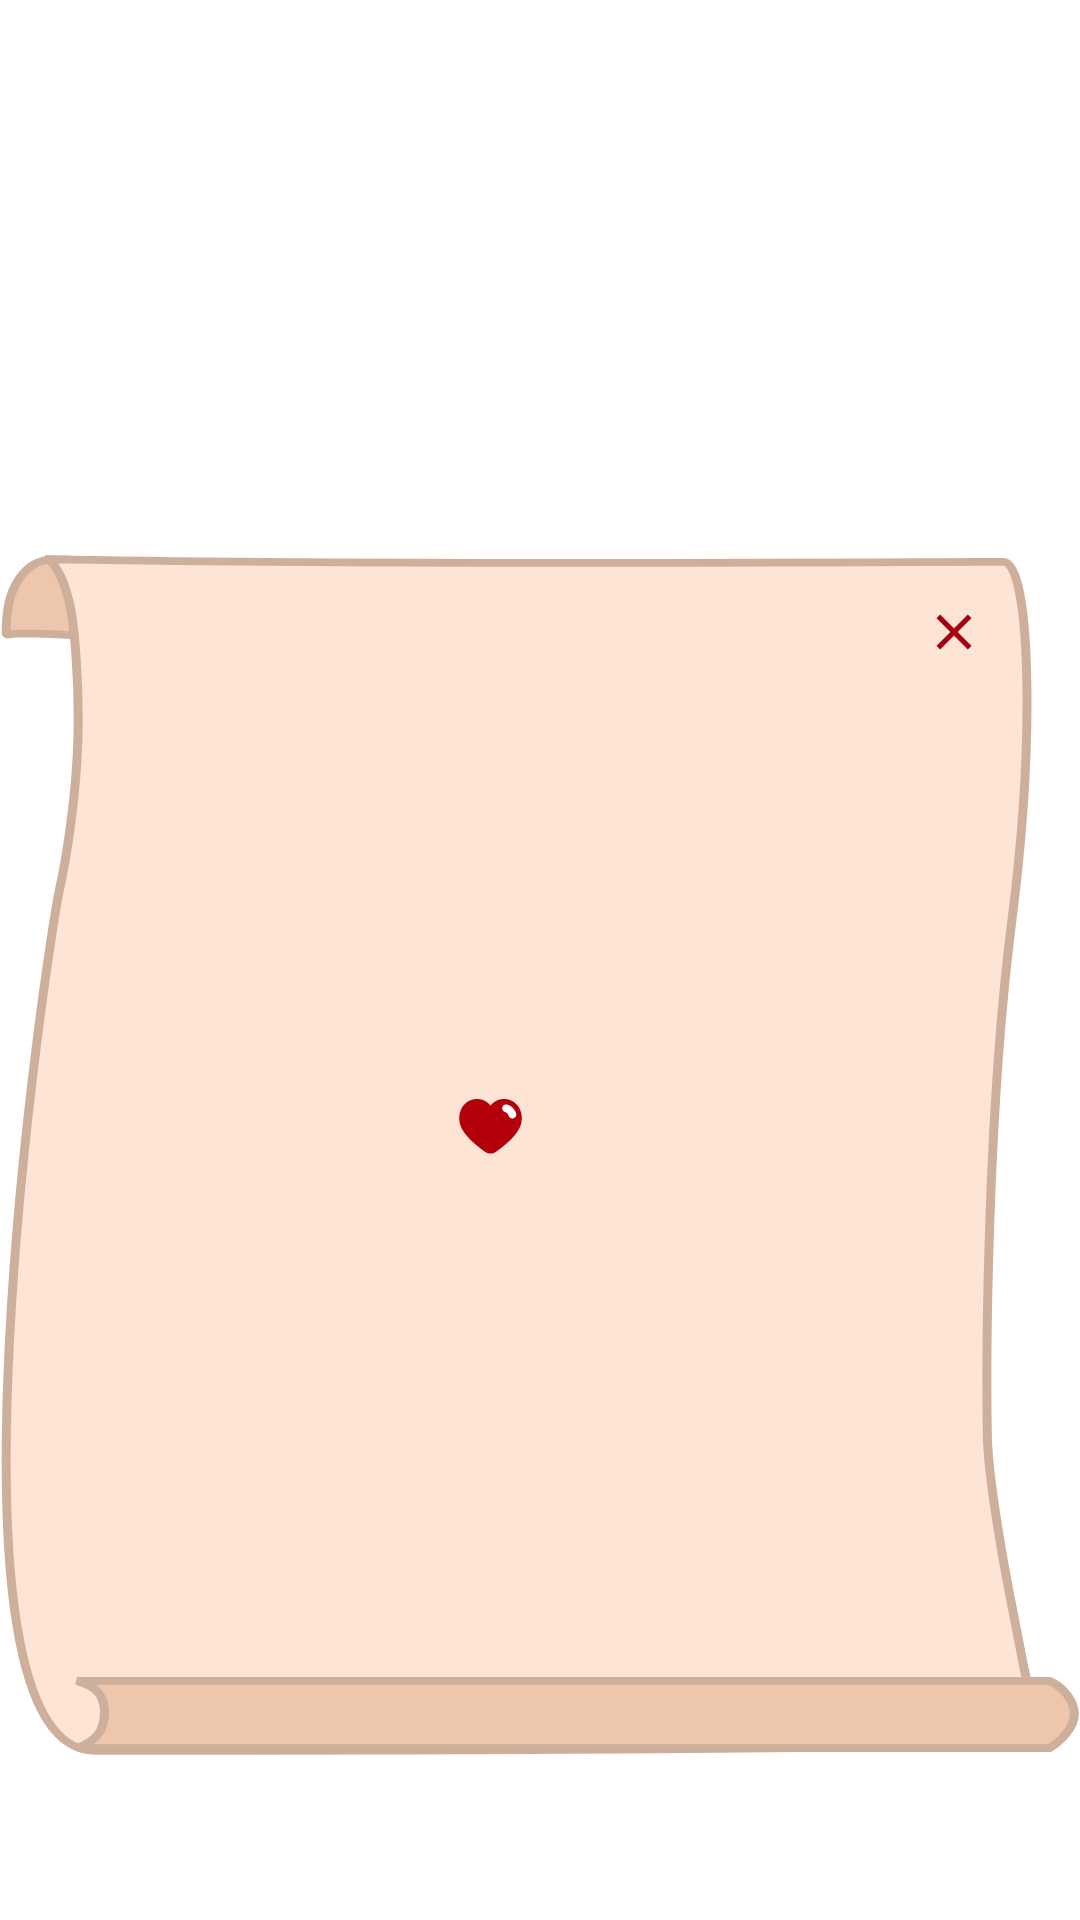

Android layout source for this screen:
<!-- AndroidManifest.xml: application theme Theme.AppCompat.Starting -->
<!-- res/layout/fragment_habit_report.xml -->
<?xml version="1.0" encoding="utf-8"?>
<layout xmlns:android="http://schemas.android.com/apk/res/android"
    xmlns:app="http://schemas.android.com/apk/res-auto"
    xmlns:tools="http://schemas.android.com/tools">

    <androidx.constraintlayout.widget.ConstraintLayout
        android:layout_width="wrap_content"
        android:layout_height="wrap_content">

        <androidx.constraintlayout.widget.ConstraintLayout
            android:id="@+id/constraintLayout2"
            android:layout_width="match_parent"
            android:layout_height="wrap_content"
            android:background="@color/transparent"
            app:layout_constraintBottom_toBottomOf="parent"
            app:layout_constraintEnd_toEndOf="parent"
            app:layout_constraintStart_toStartOf="parent"
            app:layout_constraintTop_toTopOf="@+id/lottie_fail"
            tools:context=".ui.HabitReportFragment">

            <androidx.constraintlayout.widget.ConstraintLayout
                android:id="@+id/constraintLayout"
                android:layout_width="match_parent"
                android:layout_height="wrap_content"
                android:layout_marginTop="130dp"
                android:background="@drawable/bg_report"
                android:paddingStart="50dp"
                android:paddingTop="20dp"
                android:paddingEnd="50dp"
                android:paddingBottom="20dp"
                app:layout_constraintBottom_toBottomOf="parent"
                app:layout_constraintEnd_toEndOf="parent"
                app:layout_constraintHorizontal_bias="1.0"
                app:layout_constraintStart_toStartOf="parent"
                app:layout_constraintTop_toTopOf="parent">


                <TextView
                    android:id="@+id/tv_state"
                    style="@style/tv_title"
                    android:layout_width="wrap_content"
                    android:layout_height="wrap_content"
                    app:layout_constraintEnd_toEndOf="parent"
                    app:layout_constraintStart_toStartOf="parent"
                    app:layout_constraintTop_toTopOf="parent"
                    tools:text="교정 성공" />

                <TextView
                    android:id="@+id/tv_report_name"
                    style="@style/tv_18"
                    android:layout_width="wrap_content"
                    android:layout_height="wrap_content"
                    android:layout_marginTop="8dp"
                    app:layout_constraintEnd_toEndOf="parent"
                    app:layout_constraintStart_toStartOf="parent"
                    app:layout_constraintTop_toBottomOf="@+id/tv_state"
                    tools:text="손톱뜯지않기" />

                <TextView
                    android:id="@+id/tv_report_date"
                    style="@style/tv_10"
                    android:layout_width="wrap_content"
                    android:layout_height="wrap_content"
                    android:layout_marginTop="4dp"
                    app:layout_constraintEnd_toEndOf="@+id/tv_report_name"
                    app:layout_constraintStart_toStartOf="@+id/tv_report_name"
                    app:layout_constraintTop_toBottomOf="@+id/tv_report_name"
                    tools:text="2022-08-01 ~ 2022-09-01" />

                <TextView
                    android:id="@+id/tv_report_fromStart"
                    style="@style/tv_14"
                    android:layout_width="wrap_content"
                    android:layout_height="wrap_content"
                    android:layout_marginTop="16dp"
                    app:layout_constraintEnd_toEndOf="@+id/tv_report_date"
                    app:layout_constraintStart_toStartOf="@+id/tv_report_date"
                    app:layout_constraintTop_toBottomOf="@+id/tv_report_date"
                    tools:text="15일 동안의 전투," />

                <TextView
                    android:id="@+id/tv_report_result"
                    style="@style/tv_14"
                    android:layout_width="wrap_content"
                    android:layout_height="wrap_content"
                    android:layout_marginTop="2dp"
                    app:layout_constraintEnd_toEndOf="@+id/tv_report_fromStart"
                    app:layout_constraintStart_toStartOf="@+id/tv_report_fromStart"
                    app:layout_constraintTop_toBottomOf="@+id/tv_report_fromStart"
                    tools:text="마침내 몬스터를 무찔렀어요!" />

                <TextView
                    android:id="@+id/tv_report_life"
                    style="@style/tv_title"
                    android:layout_width="wrap_content"
                    android:layout_height="wrap_content"
                    android:layout_marginTop="16dp"
                    android:textStyle="bold"
                    app:layout_constraintEnd_toEndOf="@+id/tv_report_result"
                    app:layout_constraintStart_toStartOf="@+id/tv_report_result"
                    app:layout_constraintTop_toBottomOf="@+id/tv_report_result"
                    tools:text="3 / 5" />

                <ImageView
                    android:id="@+id/iv_report_char"
                    android:layout_width="150dp"
                    android:layout_height="150dp"
                    android:layout_marginTop="8dp"
                    android:layout_marginBottom="16dp"
                    tools:src="@drawable/bg_mob_hard"
                    app:layout_constraintBottom_toBottomOf="parent"
                    app:layout_constraintEnd_toEndOf="@+id/tv_report_life"
                    app:layout_constraintStart_toStartOf="@+id/tv_report_life"
                    app:layout_constraintTop_toBottomOf="@+id/tv_report_life" />

                <ImageView
                    android:id="@+id/iv_report_heart"
                    android:layout_width="25dp"
                    android:layout_height="25dp"
                    android:layout_marginEnd="4dp"
                    android:src="@drawable/ic_heart"
                    app:layout_constraintBottom_toBottomOf="@+id/tv_report_life"
                    app:layout_constraintEnd_toStartOf="@+id/tv_report_life"
                    app:layout_constraintTop_toTopOf="@+id/tv_report_life" />

            </androidx.constraintlayout.widget.ConstraintLayout>

            <com.airbnb.lottie.LottieAnimationView
                android:id="@+id/lottie_success"
                android:layout_width="0dp"
                android:layout_height="0dp"
                android:visibility="gone"
                app:layout_constraintBottom_toBottomOf="@+id/constraintLayout"
                app:layout_constraintEnd_toEndOf="parent"
                app:layout_constraintStart_toStartOf="parent"
                app:layout_constraintTop_toTopOf="@+id/constraintLayout"
                app:lottie_autoPlay="true"
                app:lottie_fileName="lottie_confetti2.json" />

            <androidx.appcompat.widget.AppCompatButton
                android:id="@+id/btn_reportClose"
                android:layout_width="20dp"
                android:layout_height="20dp"
                android:layout_marginTop="146dp"
                android:layout_marginEnd="32dp"
                android:background="@drawable/ic_close"
                app:layout_constraintEnd_toEndOf="parent"
                app:layout_constraintTop_toTopOf="parent" />

        </androidx.constraintlayout.widget.ConstraintLayout>

        <com.airbnb.lottie.LottieAnimationView
            android:id="@+id/lottie_fail"
            android:layout_width="0dp"
            android:layout_height="300dp"
            android:visibility="gone"
            app:layout_constraintEnd_toEndOf="parent"
            app:layout_constraintStart_toStartOf="parent"
            app:layout_constraintTop_toTopOf="parent"
            app:lottie_autoPlay="true"
            app:lottie_fileName="lottie_dizzy.json" />
    </androidx.constraintlayout.widget.ConstraintLayout>
</layout>
<!-- resources referenced by this layout -->
<resources>
  <color name="transparent">#00000000</color>
  <!-- drawable ic_close (drawable) -->
  <vector android:height="24dp" android:tint="#A4000F"
      android:viewportHeight="24" android:viewportWidth="24"
      android:width="24dp" xmlns:android="http://schemas.android.com/apk/res/android">
      <path android:fillColor="@android:color/white" android:pathData="M19,6.41L17.59,5 12,10.59 6.41,5 5,6.41 10.59,12 5,17.59 6.41,19 12,13.41 17.59,19 19,17.59 13.41,12z"/>
  </vector>
  <!-- drawable ic_heart (drawable) -->
  <vector xmlns:android="http://schemas.android.com/apk/res/android"
      android:width="48dp"
      android:height="48dp"
      android:viewportWidth="48"
      android:viewportHeight="48">
    <path
        android:pathData="M41.884,26.869C43.845,23.66 44.483,19.684 43.63,15.987C41.808,7.565 31.716,4.124 25.43,9.768C24.933,10.212 24.49,10.723 24,11.234C23.51,10.723 23.067,10.212 22.57,9.768C16.284,4.124 6.192,7.565 4.37,15.987C3.517,19.684 4.155,23.66 6.116,26.869C9.548,32.494 15.081,36.874 20.479,40.844C22.575,42.385 25.425,42.385 27.521,40.844C32.919,36.874 38.452,32.494 41.884,26.869Z"
        android:fillColor="#B4000B"/>
    <path
        android:pathData="M31.603,12.292C31.994,10.968 33.384,10.212 34.708,10.602C37.28,11.362 39.484,13.382 40.386,16.25C40.8,17.568 40.068,18.971 38.75,19.385C37.433,19.799 36.03,19.067 35.616,17.75C35.224,16.504 34.302,15.696 33.293,15.398C31.969,15.007 31.212,13.617 31.603,12.292Z"
        android:fillColor="#ffffff"
        android:fillType="evenOdd"/>
  </vector>
  <style name="tv_10">
          <item name="android:textSize">10sp</item>
          <item name="android:textColor">@color/black</item>
          <item name="android:fontFamily">@font/maplestorylight</item>
      </style>
  <style name="tv_14">
          <item name="android:textSize">14sp</item>
          <item name="android:textColor">@color/black</item>
          <item name="android:fontFamily">@font/maplestorylight</item>
      </style>
  <style name="tv_18">
          <item name="android:textSize">18sp</item>
          <item name="android:textColor">@color/black</item>
          <item name="android:fontFamily">@font/maplestorylight</item>
      </style>
  <style name="tv_title">
          <item name="android:textSize">24sp</item>
          <item name="android:textColor">@color/black</item>
          <item name="android:fontFamily">@font/maplestorybold</item>
      </style>
  <style name="Theme.AppCompat.Starting" parent="Theme.SplashScreen">
          <item name="windowSplashScreenBackground">@color/white</item>
          <item name="windowSplashScreenAnimatedIcon">@drawable/ic_splash</item>
          <item name="postSplashScreenTheme">@style/Theme.StopBadHabit</item>
      </style>
  <color name="black">#FF000000</color>
  <color name="white">#FFFFFFFF</color>
  <style name="Theme.StopBadHabit" parent="Theme.MaterialComponents.DayNight.NoActionBar">
          <item name="windowNoTitle">true</item>
          
          <item name="colorPrimary">@color/transparent</item>
          <item name="colorPrimaryVariant">@color/purple_700</item>
          <item name="colorOnPrimary">@color/white</item>
          
          <item name="colorSecondary">@color/beige_400</item>
          <item name="colorSecondaryVariant">@color/beige_400</item>
          <item name="colorOnSecondary">@color/black</item>
          
          <item name="android:statusBarColor" tools:targetApi="l">#000000</item>
          
          <item name="android:navigationBarColor">@color/black</item>
  
      </style>
  <color name="purple_700">#FF3700B3</color>
  <color name="beige_400">#AA724E</color>
</resources>
